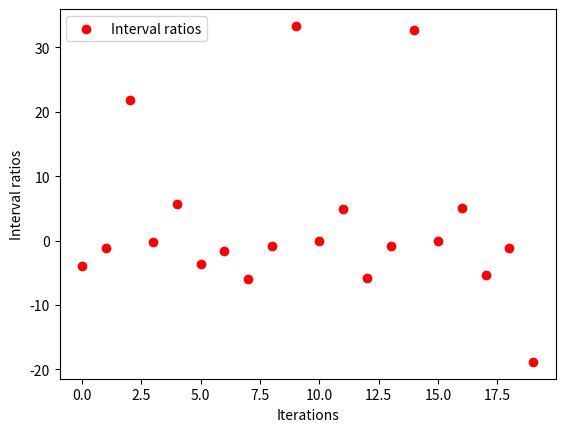

Python code for this plot:
import numpy as np
import math as mth
import matplotlib.pyplot as plt
import pandas as pd
import scipy as sp

def func(x):
    return x*(x-1)*(x-3)*(x+2)

def plotGraphs(aList, bList=[]):
    # Compute the differences for arrows
    a_diff = [aList[i + 1] - aList[i] for i in range(len(aList) - 1)]
    # b_diff = [bList[i + 1] - bList[i] for i in range(len(bList) - 1)]

    # Scatter plot of the points
    plt.scatter(range(len(aList) - 1), aList[:-1], color='red', label='Interval ratios')
    # plt.scatter(range(len(bList) - 1), bList[:-1], color='blue', label='F(b)')

    # Plot arrows to show direction
    # plt.quiver(range(len(aList) - 1), aList[:-1], range(1, len(aList)), a_diff, angles='xy', scale_units='xy', scale=1, color='red', alpha=0.5)
    # plt.quiver(range(len(bList) - 1), bList[:-1], range(1, len(bList)), b_diff, angles='xy', scale_units='xy', scale=1, color='blue', alpha=0.5)

    
    # for i in range(len(aList) - 1):
    #     plt.annotate('', xy=(aList[i+1], i+1), xytext=(aList[i], i),
    #              arrowprops=dict(facecolor='red', shrink=0.01))

    # for i in range(len(bList) - 1):
    #     plt.annotate('', xy=(bList[i+1], i+1), xytext=(bList[i], i),
    #              arrowprops=dict(facecolor='blue', shrink=0.01))


    plt.xlabel('Iterations')
    plt.ylabel('Interval ratios')
    plt.legend()
    plt.grid
    plt.show()

#4.1. Golden Section Search Implementation
def goldenSearch(a,b):
    phi = (1+mth.sqrt(5))/2
    # x1 = phi*a + (1-phi)*b
    # x2 = (1-phi)*a + phi*b
    x1 = b - (b - a) / phi
    x2 = a + (b - a) / phi
    difference = abs(a - b)
    f1 = func(x1)
    f2 = func(x2)
    tolerance = 1e-4
    tupple = [[a,b]]
    iteration = 0
    aList=[x1]
    bList=[x2]
    while(difference > tolerance ):
        if(f1 < f2):
            b= x2
            x2 = x1
            f2 = f1
            x1 = b - (b - a) / phi
            f1 = func(x1)
        else:
            a = x1  
            x1 = x2  
            f1 = f2  
            x2 = a + (b - a) / phi
            f2 = func(x2)
        aList.append(x1)
        bList.append(x2)
        tupple.append([a,b]) 
        difference = abs(a - b)
        iteration += 1
    print("Number of actual iterations : ", iteration)
    diff = np.array(bList) - np.array(aList) 
    ratios = []
    for i in range(len(diff) - 1):
        ratio = diff[i] / diff[i + 1]
        ratios.append(ratio)

    plotGraphs(ratios)
    return tupple

def No_of_iterations(a, b, tolerance):
    phi = (1 + mth.sqrt(5)) / 2
    iterations = mth.ceil(mth.log((b - a) / tolerance) / mth.log(phi))
    return iterations



def findAllStationaryPoints():
    for i in range(10) :
        x, y = np.random.uniform(1, 3, 2).T
        print(goldenSearch(x, y))

def exportToExcel(values):
    df = pd.DataFrame({
    'Serial Number': range(1, len(values) + 1),
    'Intervals': values
    })

    df.to_excel('table_Fibonacci.xlsx', index=False)

##4.2 Fibonacci sequence Search
def goldenSearch(a,b):

    phi = (1+mth.sqrt(5))/2
    # x1 = phi*a + (1-phi)*b
    # x2 = (1-phi)*a + phi*b
    x1 = b - (b - a) / phi
    x2 = a + (b - a) / phi
    difference = abs(a - b)
    f1 = func(x1)
    f2 = func(x2)
    tolerance = 1e-4
    tupple = [[a,b]]
    iteration = 0
    aList=[x1]
    bList=[x2]
    while(difference > tolerance ):
        if(f1 < f2):
            b= x2
            x2 = x1
            f2 = f1
            x1 = b - (b - a) / phi
            f1 = func(x1)
        else:
            a = x1  
            x1 = x2  
            f1 = f2  
            x2 = a + (b - a) / phi
            f2 = func(x2)
        aList.append(x1)
        bList.append(x2)
        tupple.append([a,b]) 
        difference = abs(a - b)
        iteration += 1
    print("Number of actual iterations : ", iteration)
    diff = np.array(bList) - np.array(aList) 
    ratios = []
    for i in range(len(diff) - 1):
        ratio = diff[i] / diff[i + 1]
        ratios.append(ratio)

    plotGraphs(ratios)
    return tupple

def fibonacci(n):
    # Generate the first n Fibonacci numbers
    fibs = [0, 1]
    for i in range(2, n):
        fibs.append(fibs[-1] + fibs[-2])
    return fibs

def fibonacciSearch(a, b, tolerance=1e-3):
    # Determine the number of Fibonacci numbers needed
    n = 25
    fibs = fibonacci(n)
    
    k = n - 1
    x1 = a + (fibs[k - 2] / fibs[k]) * (b - a)
    x2 = a + (fibs[k - 1] / fibs[k]) * (b - a)
    difference = abs(a - b)
    f1 = func(x1)
    f2 = func(x2)
    tolerance = 1e-4
    tupple = [[a,b]]
    iteration = 0
    aList=[f1]
    bList=[f2]
    while(difference > tolerance ):
        if f1 < f2:
            b = x2
            x2 = x1
            f2 = f1
            x1 = a + (fibs[k - 3] / fibs[k - 1]) * (b - a)
            f1 = func(x1)
        else:
            a = x1
            x1 = x2
            f1 = f2
            x2 = a + (fibs[k - 2] / fibs[k - 1]) * (b - a)
            f2 = func(x2)
        aList.append(f1)
        bList.append(f2)
        iteration+=1
        tupple.append([a,b])
        difference = abs(a - b)
        print("Difference : ", difference)
        k -= 1
    difference = abs(a - b)
    iteration += 1
    print("Number of actual iterations : ", iteration)
    diff = np.array(bList) - np.array(aList) 
    ratios = []
    for i in range(len(diff) - 1):
        ratio = diff[i] / diff[i + 1]
        ratios.append(ratio)

    plotGraphs(ratios)

fibonacciSearch(1,3,1e-4)
